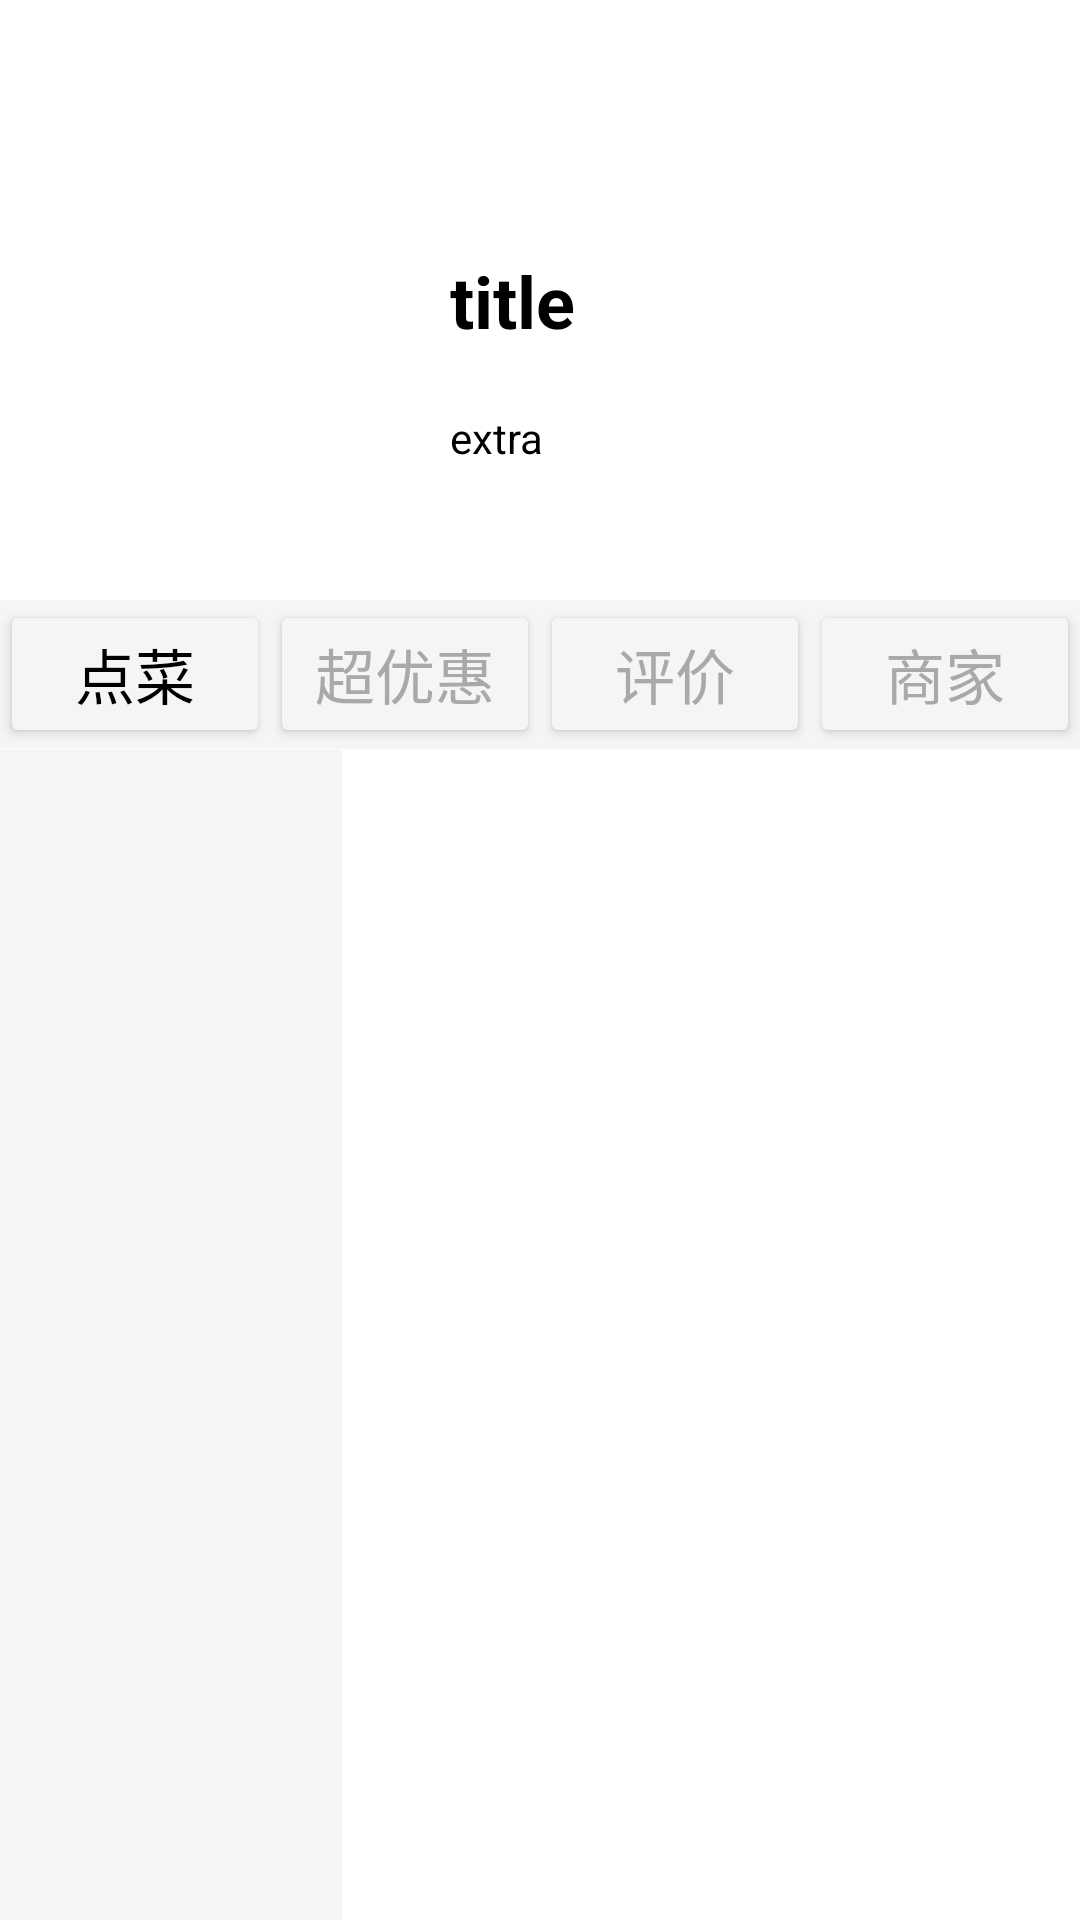

Layout XML and referenced resources for this Android screen:
<!-- AndroidManifest.xml: application theme Theme.Meituan -->
<!-- res/layout/activity_detail.xml -->
<?xml version="1.0" encoding="utf-8"?>
<androidx.constraintlayout.widget.ConstraintLayout
    xmlns:android="http://schemas.android.com/apk/res/android"
    xmlns:app="http://schemas.android.com/apk/res-auto"
    xmlns:tools="http://schemas.android.com/tools"
    android:layout_width="match_parent"
    android:layout_height="match_parent"
    android:orientation="vertical">

    
    <androidx.constraintlayout.widget.ConstraintLayout
        android:id="@+id/shop_header"
        android:layout_width="match_parent"
        android:layout_height="200dp"
        app:layout_constraintStart_toStartOf="parent"
        android:background="@color/white"
        app:layout_constraintTop_toTopOf="parent">

        <Button
            android:id="@+id/backBtn"
            android:layout_width="10dp"
            android:layout_height="20dp"
            android:layout_marginTop="40dp"
            android:layout_marginEnd="350dp"
            android:background="@drawable/back"
            app:layout_constraintEnd_toEndOf="parent"
            app:layout_constraintStart_toStartOf="parent"
            app:layout_constraintTop_toTopOf="parent" />

        <com.google.android.material.imageview.ShapeableImageView
            android:id="@+id/singleStorePic"
            android:layout_width="100dp"
            android:layout_height="100dp"
            android:layout_marginStart="30dp"
            android:layout_marginTop="70dp"
            android:scaleType="centerCrop"
            app:layout_constraintBottom_toBottomOf="parent"
            app:layout_constraintStart_toStartOf="parent"
            app:layout_constraintTop_toTopOf="parent"
            app:shapeAppearanceOverlay="@style/CirecleImageView"
            tools:srcCompat="@tools:sample/backgrounds/scenic" />

        <TextView
            android:id="@+id/storeTitle"
            android:layout_width="0sp"
            android:layout_height="wrap_content"
            android:layout_marginStart="20dp"
            android:text="title"
            android:textColor="@color/black"
            android:textSize="24sp"
            android:textStyle="bold"
            app:layout_constraintBottom_toBottomOf="parent"
            app:layout_constraintEnd_toEndOf="parent"
            app:layout_constraintHorizontal_bias="0.1"
            app:layout_constraintStart_toEndOf="@+id/singleStorePic"
            app:layout_constraintTop_toTopOf="parent" />

        <TextView
            android:id="@+id/storeExtra"
            android:layout_width="0dp"
            android:layout_height="wrap_content"
            android:layout_marginTop="20dp"
            android:text="extra"
            android:textColor="@color/black"
            app:layout_constraintEnd_toEndOf="parent"
            app:layout_constraintStart_toStartOf="@+id/storeTitle"
            app:layout_constraintTop_toBottomOf="@+id/storeTitle" />

    </androidx.constraintlayout.widget.ConstraintLayout>

    <LinearLayout
        android:id="@+id/linearLayout"
        android:layout_width="match_parent"
        android:layout_height="wrap_content"
        android:orientation="horizontal"
        android:background="@color/WhiteSmoke"
        app:layout_constraintTop_toBottomOf="@+id/shop_header">

        <Button
            android:id="@+id/button"
            android:layout_width="wrap_content"
            android:layout_height="wrap_content"
            android:backgroundTint="@color/WhiteSmoke"
            android:textColor="@color/black"
            android:textSize="20sp"
            android:layout_weight="1"
            android:text="@string/mainBtn1" />

        <Button
            android:id="@+id/button2"
            android:layout_width="wrap_content"
            android:layout_height="wrap_content"
            android:backgroundTint="@color/WhiteSmoke"
            android:textSize="20sp"
            android:textColor="@color/DarkGrey"
            android:layout_weight="1"
            android:text="@string/mainBtn2" />

        <Button
            android:id="@+id/button3"
            android:layout_width="wrap_content"
            android:textColor="@color/DarkGrey"
            android:textSize="20sp"
            android:backgroundTint="@color/WhiteSmoke"
            android:layout_height="wrap_content"
            android:layout_weight="1"
            android:text="@string/mainBtn3" />

        <Button
            android:id="@+id/button4"
            android:layout_width="wrap_content"
            android:layout_height="wrap_content"
            android:textColor="@color/DarkGrey"
            android:textSize="20sp"
            android:backgroundTint="@color/WhiteSmoke"
            android:layout_weight="1"
            android:text="@string/mainBtn4" />
    </LinearLayout>

    <LinearLayout
        android:id="@+id/linearLayout2"
        android:layout_width="match_parent"
        android:layout_height="510dp"
        android:layout_marginTop="250dp"
        android:orientation="horizontal"
        app:layout_constraintTop_toTopOf="parent">

        <androidx.constraintlayout.widget.ConstraintLayout
            android:layout_width="wrap_content"
            android:layout_height="wrap_content"
            android:layout_weight="1">

            <androidx.recyclerview.widget.RecyclerView
                android:id="@+id/list"
                android:layout_width="0dp"
                android:layout_height="510dp"
                android:background="@color/WhiteSmoke"
                android:layout_marginEnd="0dp"
                android:layout_marginStart="0dp"
                app:layout_constraintBottom_toBottomOf="parent"
                app:layout_constraintEnd_toEndOf="parent"
                app:layout_constraintStart_toStartOf="parent"
                app:layout_constraintTop_toTopOf="parent" />

            <ProgressBar
                android:id="@+id/progressBar3"
                style="?android:attr/progressBarStyle"
                android:layout_width="wrap_content"
                android:layout_height="wrap_content"
                android:layout_marginTop="120dp"
                android:indeterminateTint="@color/Goldenrod"
                android:indeterminateTintMode="src_in"
                app:layout_constraintEnd_toEndOf="parent"
                app:layout_constraintStart_toStartOf="parent"
                app:layout_constraintTop_toTopOf="parent" />
        </androidx.constraintlayout.widget.ConstraintLayout>


        <androidx.constraintlayout.widget.ConstraintLayout
            android:layout_width="wrap_content"
            android:layout_height="wrap_content"
            android:layout_weight="3">

            <androidx.recyclerview.widget.RecyclerView
                android:id="@+id/single"
                android:layout_width="0dp"
                android:layout_height="510dp"
                android:layout_weight="1"
                android:background="@color/white"
                app:layout_constraintBottom_toBottomOf="parent"
                app:layout_constraintEnd_toEndOf="parent"
                app:layout_constraintHorizontal_bias="0.0"
                app:layout_constraintStart_toStartOf="parent"
                app:layout_constraintTop_toTopOf="parent" />

            <ProgressBar
                android:id="@+id/progressBar4"
                style="?android:attr/progressBarStyle"
                android:layout_width="wrap_content"
                android:layout_height="wrap_content"
                android:layout_marginTop="120dp"
                android:indeterminateTint="@color/Goldenrod"
                android:indeterminateTintMode="src_in"
                app:layout_constraintEnd_toEndOf="parent"
                app:layout_constraintStart_toStartOf="parent"
                app:layout_constraintTop_toTopOf="parent" />
        </androidx.constraintlayout.widget.ConstraintLayout>
    </LinearLayout>

    <androidx.constraintlayout.widget.ConstraintLayout
        android:layout_width="match_parent"
        android:layout_height="130dp"
        android:background="@color/white"
        app:layout_constraintTop_toBottomOf="@+id/linearLayout2">

        <ImageButton
            android:id="@+id/imageView"
            android:layout_width="90dp"
            android:layout_height="120dp"
            android:layout_marginStart="20dp"
            android:adjustViewBounds="true"
            android:background="@null"
            android:padding="0dp"
            android:scaleType="fitCenter"
            app:layout_constraintBottom_toBottomOf="parent"
            app:layout_constraintStart_toStartOf="parent"
            app:layout_constraintTop_toTopOf="parent"
            app:srcCompat="@drawable/wm" />

        <Button
            android:id="@+id/payBtn"
            android:layout_width="wrap_content"
            android:layout_height="wrap_content"
            android:layout_marginStart="150dp"
            android:layout_marginTop="15dp"
            android:layout_marginBottom="30dp"
            android:backgroundTint="@color/Gold"
            android:text="@string/ok"
            android:textColor="@color/black"
            android:textSize="20sp"
            android:textStyle="bold"
            app:layout_constraintBottom_toBottomOf="parent"
            app:layout_constraintEnd_toEndOf="parent"
            app:layout_constraintStart_toEndOf="@+id/imageView"
            app:layout_constraintTop_toTopOf="parent" />

        <TextView
            android:id="@+id/allPrice"
            android:layout_width="wrap_content"
            android:layout_height="wrap_content"
            android:layout_marginStart="30dp"
            android:layout_marginEnd="90dp"
            android:layout_marginBottom="30dp"
            android:text="到手约￥0"
            android:textColor="@color/Red"
            android:textSize="20sp"
            android:textStyle="bold"
            app:layout_constraintBottom_toBottomOf="parent"
            app:layout_constraintEnd_toStartOf="@+id/payBtn"
            app:layout_constraintStart_toEndOf="@+id/imageView"
            app:layout_constraintTop_toTopOf="parent" />

        <TextView
            android:id="@+id/textView3"
            android:layout_width="wrap_content"
            android:layout_height="wrap_content"
            android:text="@string/psf"
            android:textSize="12sp"
            android:textColor="@color/DarkGrey"
            android:textStyle="bold"
            app:layout_constraintStart_toStartOf="@+id/allPrice"
            app:layout_constraintTop_toBottomOf="@+id/allPrice" />
    </androidx.constraintlayout.widget.ConstraintLayout>

</androidx.constraintlayout.widget.ConstraintLayout>
<!-- resources referenced by this layout -->
<resources>
  <color name="DarkGrey">#A9A9A9</color>
  <color name="Gold">#FFD700</color>
  <color name="Goldenrod">#DAA520</color>
  <color name="Red">#FF4500</color>
  <color name="WhiteSmoke">#F5F5F5</color>
  <color name="black">#FF000000</color>
  <color name="white">#FFFFFFFF</color>
  <!-- drawable wm: jpg bitmap (drawable, 8955 bytes) -->
  <string name="mainBtn1">点菜</string>
  <string name="mainBtn2">超优惠</string>
  <string name="mainBtn3">评价</string>
  <string name="mainBtn4">商家</string>
  <string name="ok">去结算</string>
  <string name="psf">预计另需配送费￥0.5</string>
  <style name="Theme.Meituan" parent="Base.Theme.Meituan" />
  <style name="Base.Theme.Meituan" parent="Theme.Material3.DayNight.NoActionBar">
          
          
      </style>
</resources>
